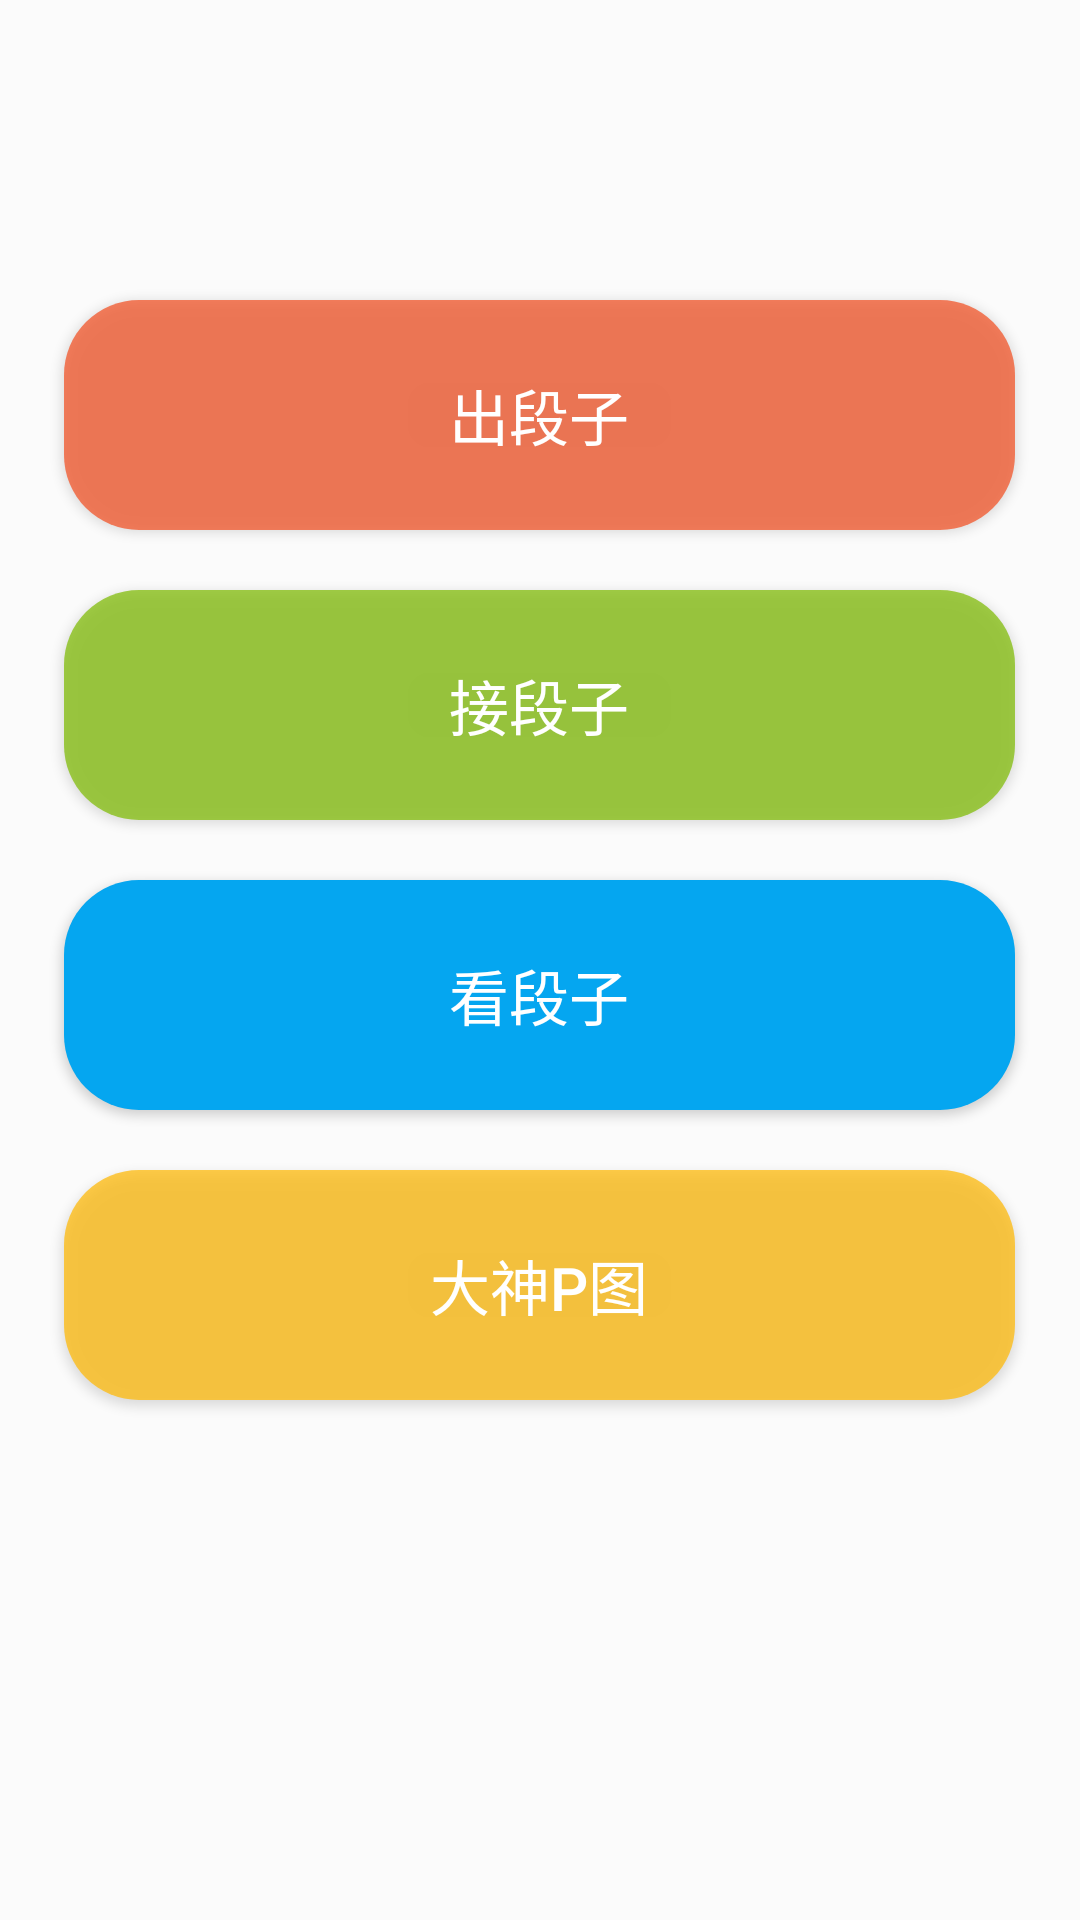

The Android layout XML behind this screen, and the referenced resources:
<!-- AndroidManifest.xml: application theme AppTheme -->
<!-- res/layout/main.xml -->
<?xml version="1.0" encoding="utf-8"?>
<LinearLayout xmlns:android="http://schemas.android.com/apk/res/android"
    android:layout_width="match_parent"
    android:layout_height="match_parent"
    android:background="#33ffffff"
    android:orientation="vertical"
    android:weightSum="1">

    <Button
        android:id="@+id/create"
        android:layout_width="317dp"
        android:layout_height="wrap_content"
        android:layout_gravity="center_horizontal"
        android:layout_marginLeft="30dp"
        android:layout_marginRight="30dp"
        android:layout_marginTop="100dp"
        android:layout_weight="0.10"
        android:background="@drawable/write"
        android:text="出段子"
        android:textColor="#ffffff"
        android:textSize="20dp" />

    <Button
        android:id="@+id/go_on"
        android:layout_width="317dp"
        android:layout_height="wrap_content"
        android:layout_gravity="center_horizontal"
        android:layout_marginLeft="20dp"
        android:layout_marginRight="20dp"
        android:layout_marginTop="20dp"
        android:layout_weight="0.10"
        android:background="@drawable/add"
        android:text="接段子"
        android:textColor="#ffffff"
        android:textSize="20dp" />

    <Button
        android:id="@+id/read"
        android:layout_width="317dp"
        android:layout_height="wrap_content"
        android:layout_gravity="center_horizontal"
        android:layout_marginLeft="20dp"
        android:layout_marginRight="20dp"
        android:layout_marginTop="20dp"
        android:layout_weight="0.10"
        android:background="@drawable/read"
        android:text="看段子"
        android:textColor="#ffffff"
        android:textSize="20dp" />

    <Button
        android:id="@+id/god"
        android:layout_width="317dp"
        android:layout_height="wrap_content"
        android:layout_gravity="center_horizontal"
        android:layout_marginLeft="20dp"
        android:layout_marginRight="20dp"
        android:layout_marginTop="20dp"
        android:layout_weight="0.10"
        android:background="@drawable/god"
        android:text="大神P图"
        android:textColor="#ffffff"
        android:textSize="20dp" />
</LinearLayout>
<!-- resources referenced by this layout -->
<resources>
  <!-- drawable add (drawable) -->
  <?xml version="1.0" encoding="utf-8"?>
  <shape xmlns:android="http://schemas.android.com/apk/res/android">
      android:shape="rectangle" android:padding="10dp">
      <solid android:color="#bb81bc06" />
      <corners
          android:bottomLeftRadius="25dp"
          android:bottomRightRadius="25dp"
          android:topLeftRadius="25dp"
          android:topRightRadius="25dp" />
  </shape>
  <!-- drawable god (drawable) -->
  <?xml version="1.0" encoding="utf-8"?>
  <shape xmlns:android="http://schemas.android.com/apk/res/android">
      android:shape="rectangle" android:padding="10dp">
      <solid android:color="#bbffba08" />
      <corners
          android:bottomLeftRadius="25dp"
          android:bottomRightRadius="25dp"
          android:topLeftRadius="25dp"
          android:topRightRadius="25dp" />
  </shape>
  <!-- drawable read (drawable) -->
  <?xml version="1.0" encoding="utf-8"?>
  <shape xmlns:android="http://schemas.android.com/apk/res/android">
      android:shape="rectangle" android:padding="10dp">
      <solid android:color="#05a6f0" />
      <corners
          android:bottomLeftRadius="25dp"
          android:bottomRightRadius="25dp"
          android:topLeftRadius="25dp"
          android:topRightRadius="25dp" />
  </shape>
  <!-- drawable write (drawable) -->
  <?xml version="1.0" encoding="utf-8"?>
  <shape xmlns:android="http://schemas.android.com/apk/res/android">
      android:shape="rectangle" android:padding="10dp">
      <solid android:color="#bbf35325" />
      <corners
          android:bottomLeftRadius="25dp"
          android:bottomRightRadius="25dp"
          android:topLeftRadius="25dp"
          android:topRightRadius="25dp" />
  </shape>
  <style name="AppTheme" parent="Theme.AppCompat.Light.DarkActionBar">
          
          <item name="colorPrimary">@color/colorPrimary</item>
          <item name="colorPrimaryDark">@color/colorPrimaryDark</item>
          <item name="colorAccent">@color/colorAccent</item>
          <item name="colorControlNormal">#d9d9d9</item>
      </style>
  <color name="colorPrimary">#005982</color>
  <color name="colorPrimaryDark">#005982</color>
  <color name="colorAccent">#f7f7f7</color>
</resources>
